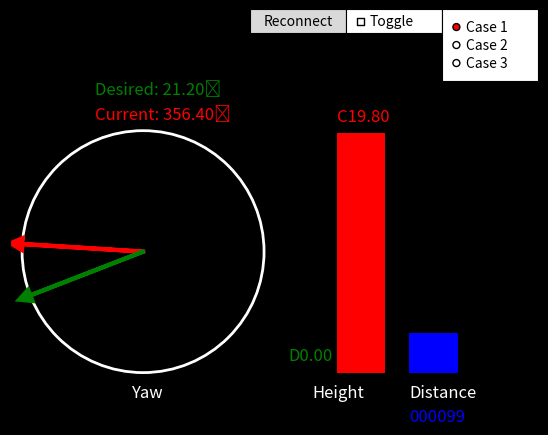
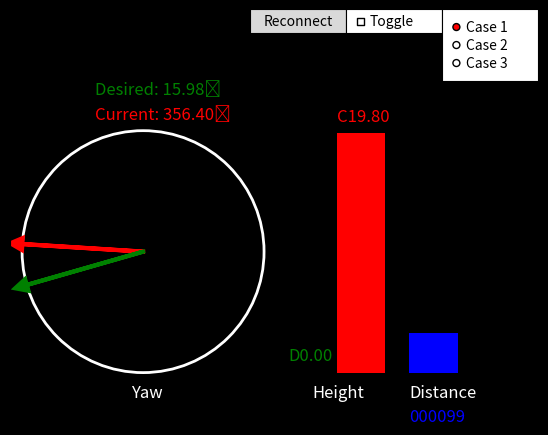

Recreate these plots in Python, in order.
"""
[redacted]
Date         : 2023-10-24 16:30:43
[redacted]
LastEditTime : 2023-10-24 19:45:46
FilePath     : /ModSender/visualizer.py
Description  : Simple GUI for ModSender
"""
import time
from math import pi
from random import random

import matplotlib.pyplot as plt
import numpy as np

import matplotlib.widgets as widgets
import matplotlib.patches as patches


class SensorGUI:
    def __init__(self, enable_gui=True, esp_now=None, robConfig = None):
        self.enable_gui = enable_gui

        # To modify from esp_now and robConfig
        self.esp_now = esp_now
        self.robConfig = robConfig

        if not enable_gui:
            return

        # Plotting initialization
        plt.ion()

        self.fig, self.ax = plt.subplots()
        # Set background color to black
        self.fig.patch.set_facecolor("black")
        self.ax.set_facecolor("black")

        self.ax.set_xlim(-1.1, 3)
        self.ax.set_ylim(-1.1, 1.5)
        self.ax.set_aspect("equal", "box")
        self.circle = plt.Circle((0, 0), 1, fill=False, color="white", linewidth=2)
        self.ax.add_artist(self.circle)

        # Remove x ticks and y ticks
        self.ax.set_xticks([])
        self.ax.set_yticks([])

        # Initialize the bars
        bar_width = 0.4
        bar_bottom = -1  # Make sure the bars start from the bottom
        self.cur_height_bar = self.ax.bar(
            1.8, 0, bar_width, color="r", bottom=bar_bottom
        )
        self.des_height_bar = self.ax.bar(
            1.4, 0, bar_width, color="g", bottom=bar_bottom
        )

        self.distance_bar = self.ax.bar(
            2.4, 0.3, bar_width, color="b", bottom=bar_bottom
        )

        self.current_yaw = self.ax.arrow(
            0, 0, 0, 0, head_width=0.1, head_length=0.1, fc="r", ec="r", linewidth=3
        )
        self.desired_yaw = self.ax.arrow(
            0, 0, 0, 0, head_width=0.1, head_length=0.1, fc="g", ec="g", linewidth=3
        )

        self.current_yaw_value = self.ax.text(-0.4, 1.1, "", fontsize=12, color="white")
        self.desired_yaw_value = self.ax.text(-0.4, 1.3, "", fontsize=12, color="white")
        self.distance_value = self.ax.text(-0.4, 1.5, "", fontsize=12, color="white")

        self.current_height_value = self.ax.text(
            1.6, -1.1, "", fontsize=12, color="white"
        )
        self.desired_height_value = self.ax.text(
            1.2, -1.1, "", fontsize=12, color="white"
        )
        self.distance_value = self.ax.text(
            2.0, -1.1, "", fontsize=12, color="white"
        )

        height_label = self.ax.text(1.4, -1.2, "Height", fontsize=12, color="white")
        yaw_label = self.ax.text(-0.1, -1.2, "Yaw", fontsize=12, color="white")
        distance_label = self.ax.text(2.2, -1.2, "Distance", fontsize=12, color="white")


        ### Buttons
        self.button_ax = plt.axes([0.5, 0.9, 0.15, 0.05])  # Adjust the position and size of the button
        self.button = widgets.Button(self.button_ax, 'Reconnect')
        self.button.on_clicked(self.on_button_click)

        ### Toggle Button
        self.toggle_ax = plt.axes([0.65, 0.9, 0.15, 0.05])  # Adjust the position and size of the toggle button
        self.toggle = widgets.CheckButtons(self.toggle_ax, ['Toggle'], [False])
        self.toggle.on_clicked(self.on_toggle_click)

        ### Case Selection Radio Buttons
        self.radio_ax = plt.axes([0.8, 0.80, 0.15, 0.05*3])  # Adjust the position and size of the radio buttons
        self.radio = widgets.RadioButtons(self.radio_ax, ['Case 1', 'Case 2', 'Case 3'], activecolor='red')
        self.radio.on_clicked(self.on_radio_click)


    def _angle_to_coordinates(self, radians: float, radius: float = 1.0) -> tuple:
        """
        @description: Convert an angle to coordinates on the circle
        @param       {*} self: -
        @param       {float} radians: The angle in radians
        @param       {float} radius: The radius of the circle (default: 1.0)
        @return      {tuple} (x, y) coordinates
        """
        x = self.circle.center[0] + radius * np.cos(radians)
        y = self.circle.center[1] + radius * np.sin(radians)
        return x, y

    def update_nicla_box(self, x,y, w, h, max_x, max_y):
        self.nicla_rect.set_xy(((x - w/2)/max_x, (y - h/2)/max_y))
        self.nicla_rect.set_width(w/max_x)
        self.nicla_rect.set_height(h/max_y)

    def update_interface(
        self, cur_yaw: float, des_yaw: float, cur_height: float, des_height: float, distance: float
    ) -> None:
        """
        @description: Update the gui interface
        @param       {*} self: -
        @param       {float} cur_yaw: Current value of yaw
        @param       {float} des_yaw: Desired value of yaw from the controller
        @param       {float} cur_height: Current value of height
        @param       {float} des_height: Desired value of height from the controller
        @return      {*} None
        """
        if not self.enable_gui:
            return

        cur_x, cur_y = self._angle_to_coordinates(cur_yaw)
        des_x, des_y = self._angle_to_coordinates(des_yaw)

        # Remove the previous yaws1
        self.current_yaw.remove()
        self.desired_yaw.remove()

        self.current_yaw = self.ax.arrow(
            0,
            0,
            -cur_x,
            -cur_y,
            head_width=0.1,
            head_length=0.1,
            fc="r",
            ec="r",
            linewidth=3,
        )
        self.desired_yaw = self.ax.arrow(
            0,
            0,
            -des_x,
            -des_y,
            head_width=0.1,
            head_length=0.1,
            fc="g",
            ec="g",
            linewidth=3,
        )

        self.cur_height_bar[0].set_height(cur_height / 10 if cur_height > 0 else 0)
        self.des_height_bar[0].set_height(des_height / 10 if des_height > 0 else 0)
        self.distance_bar[0].set_height(distance / 300 if distance > 0 else 0)

        self.current_yaw_value.set_text(
            f"Current: {(cur_yaw % (2*np.pi)) / np.pi * 180:.2f}˚"
        )
        self.current_yaw_value.set_color("r")  # Setting the text color to red

        self.desired_yaw_value.set_text(
            f"Desired: {(des_yaw % (2*np.pi)) / np.pi * 180:.2f}˚"
        )
        self.desired_yaw_value.set_color("g")  # Setting the text color to green

        self.desired_height_value.set_text(
            f"D{des_height if des_height > 0 else 0:.2f}"
        )
        self.desired_height_value.set_position((1.2, max(des_height / 10 - 0.9, -0.9)))
        self.desired_height_value.set_color("g")  # Setting the text color to green

        # Display height text
        self.current_height_value.set_text(
            f"C{cur_height if cur_height > 0 else 0:.2f}"
        )
        self.current_height_value.set_position((1.6, max(cur_height / 10 - 0.9, -0.8)))
        self.current_height_value.set_color("r")  # Setting the text color to red

        # Display distance value
        self.distance_value.set_text("{:06d}".format(int(distance)))
            #f"{distance if distance > 0 else 0:10.2f}"        )
        self.distance_value.set_position((2.2,-1.4))
        self.distance_value.set_color("b")  # Setting the text color to red

        plt.draw()

    def on_button_click(self, event):
        self.robConfig.initialize_system()
        print("Restart")

    def on_toggle_click(self, label):
        print(f'Toggle {label} clicked.')
        # You can add logic here to handle toggle actions

    def on_radio_click(self, label):
        print(f'Radio button {label} selected.')
        # You can add logic here to handle radio button selection

    def sleep(self, delay=0.05):
        """
        Wait using plt
        :param delay: time to wait
        """
        if self.enable_gui:
            plt.pause(delay)
        else:
            time.sleep(delay)



if __name__ == "__main__":
    mygui1 = SensorGUI(True)
    mygui2 = SensorGUI(True)

    # Test plotting with increasing numbers
    for i in range(100):
        mygui1.update_interface(i*2*pi/100, pi*random()/6, i*0.2, 0, i)
        mygui2.update_interface(i * 2 * pi / 100, pi * random() / 6, i * 0.2, 0, i)
        mygui1.sleep()

    plt.ioff()
    plt.show()
